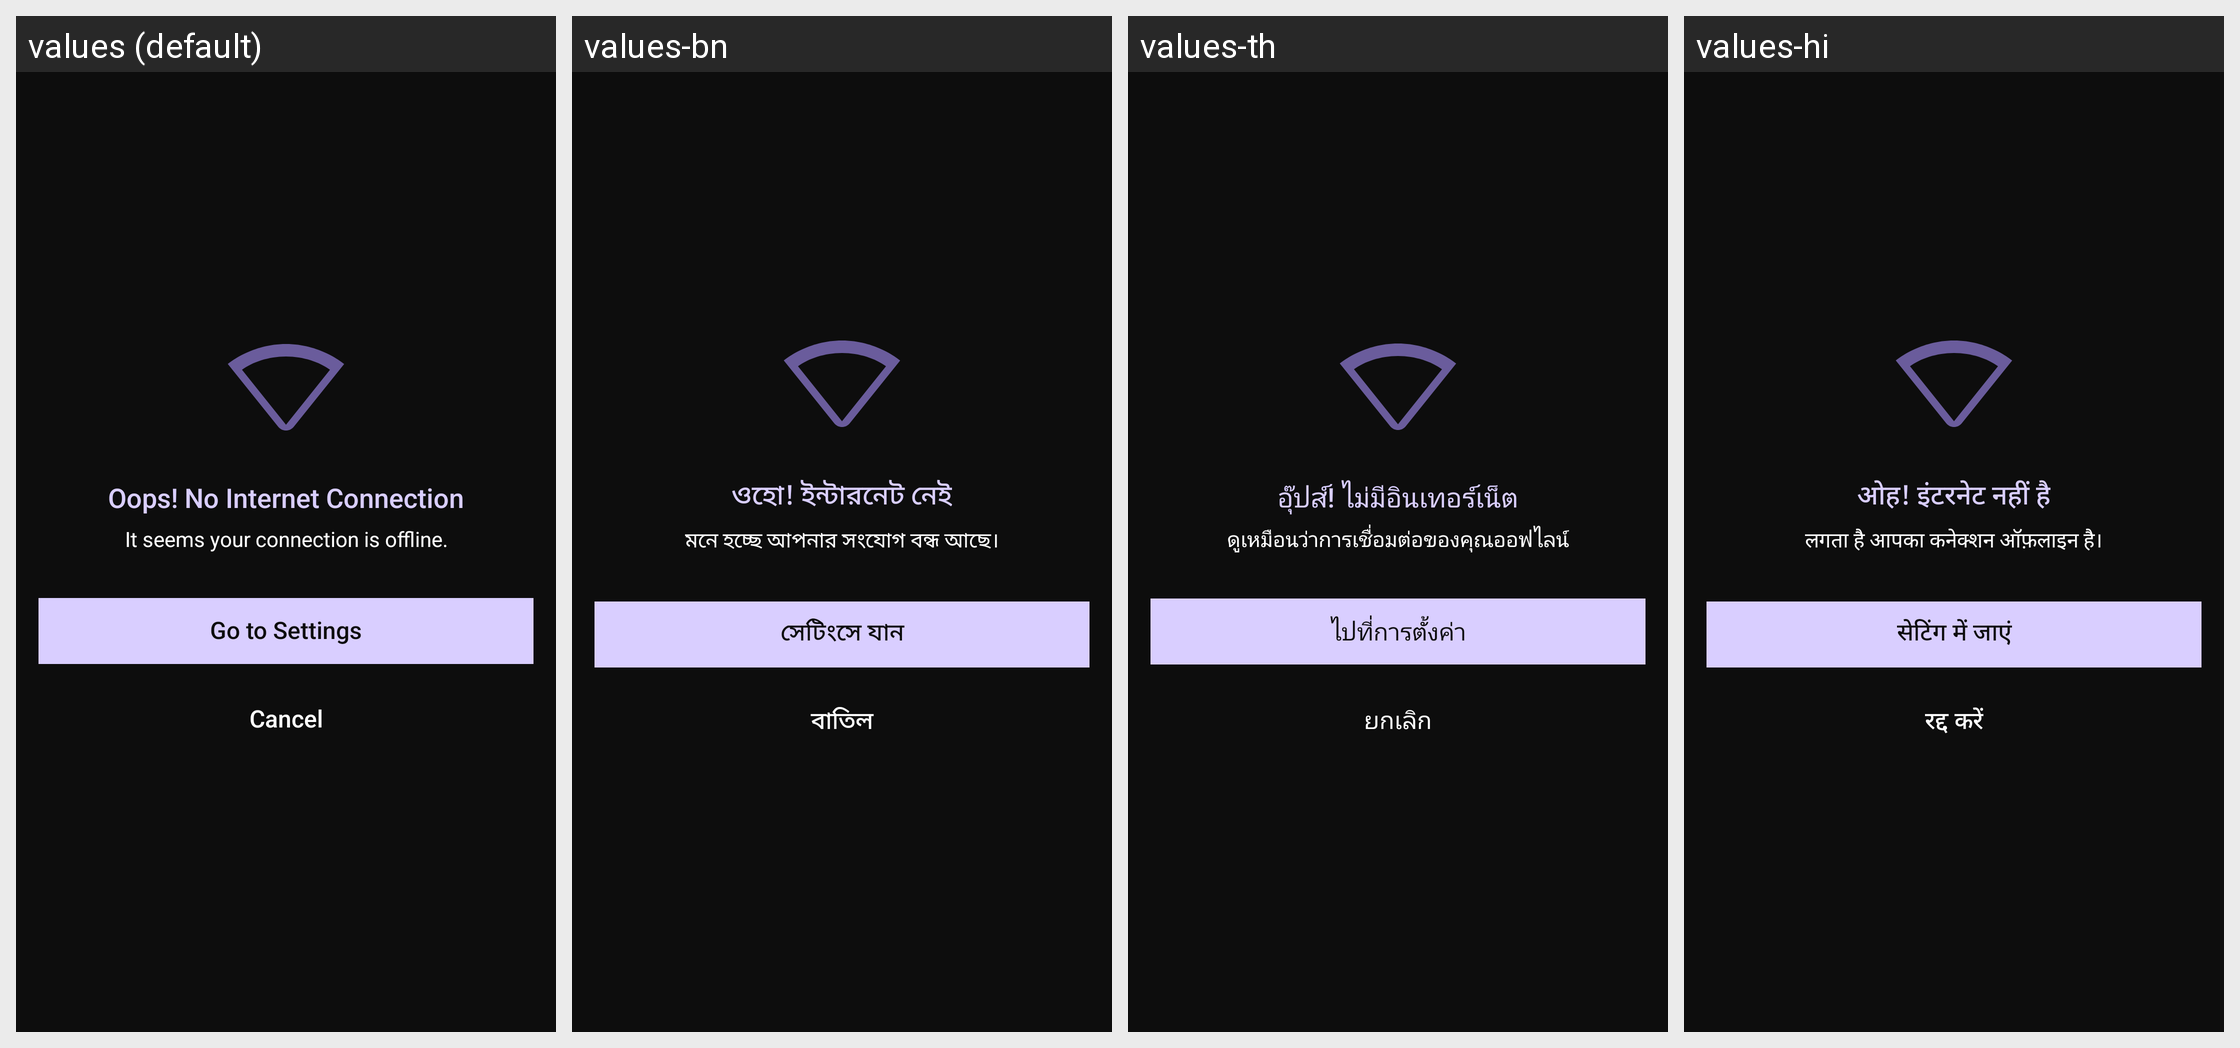

Strings drawn on this Android screen and how each of the app's shown locales translates them:
Android screen res/layout/dialog_no_internet_full.xml rendered under 4 locales, left to right: values (default), values-bn, values-th, values-hi. Device: Nexus 5 (rendered at 1080×1920; each locale shown at half size, 540×960, under a caption strip naming it); theme Theme.WallpaperApp.
Other locales in the repository, not shown: values-ar, values-cs, values-de, values-el, values-es, values-fr, values-in, values-it, values-ja, values-ko, values-ms, values-pl, values-pt, values-ro, values-ru, values-ta, values-te, values-tr, values-vi, values-zh-rTW.
Strings drawn on this screen, with the default value and each locale's value (text and hints the layout hard-codes, and strings that could not be matched under every locale, appear in the picture but are not listed):

connection_lost
  values: Oops! No Internet Connection
  values-bn: ওহো! ইন্টারনেট নেই
  values-th: อุ๊ปส์! ไม่มีอินเทอร์เน็ต
  values-hi: ओह! इंटरनेट नहीं है

connection_lost_message
  values: It seems your connection is offline.
  values-bn: মনে হচ্ছে আপনার সংযোগ বন্ধ আছে।
  values-th: ดูเหมือนว่าการเชื่อมต่อของคุณออฟไลน์
  values-hi: लगता है आपका कनेक्शन ऑफ़लाइन है।

go_to_setting
  values: Go to Settings
  values-bn: সেটিংসে যান
  values-th: ไปที่การตั้งค่า
  values-hi: सेटिंग में जाएं

cancel
  values: Cancel
  values-bn: বাতিল
  values-th: ยกเลิก
  values-hi: रद्द करें
